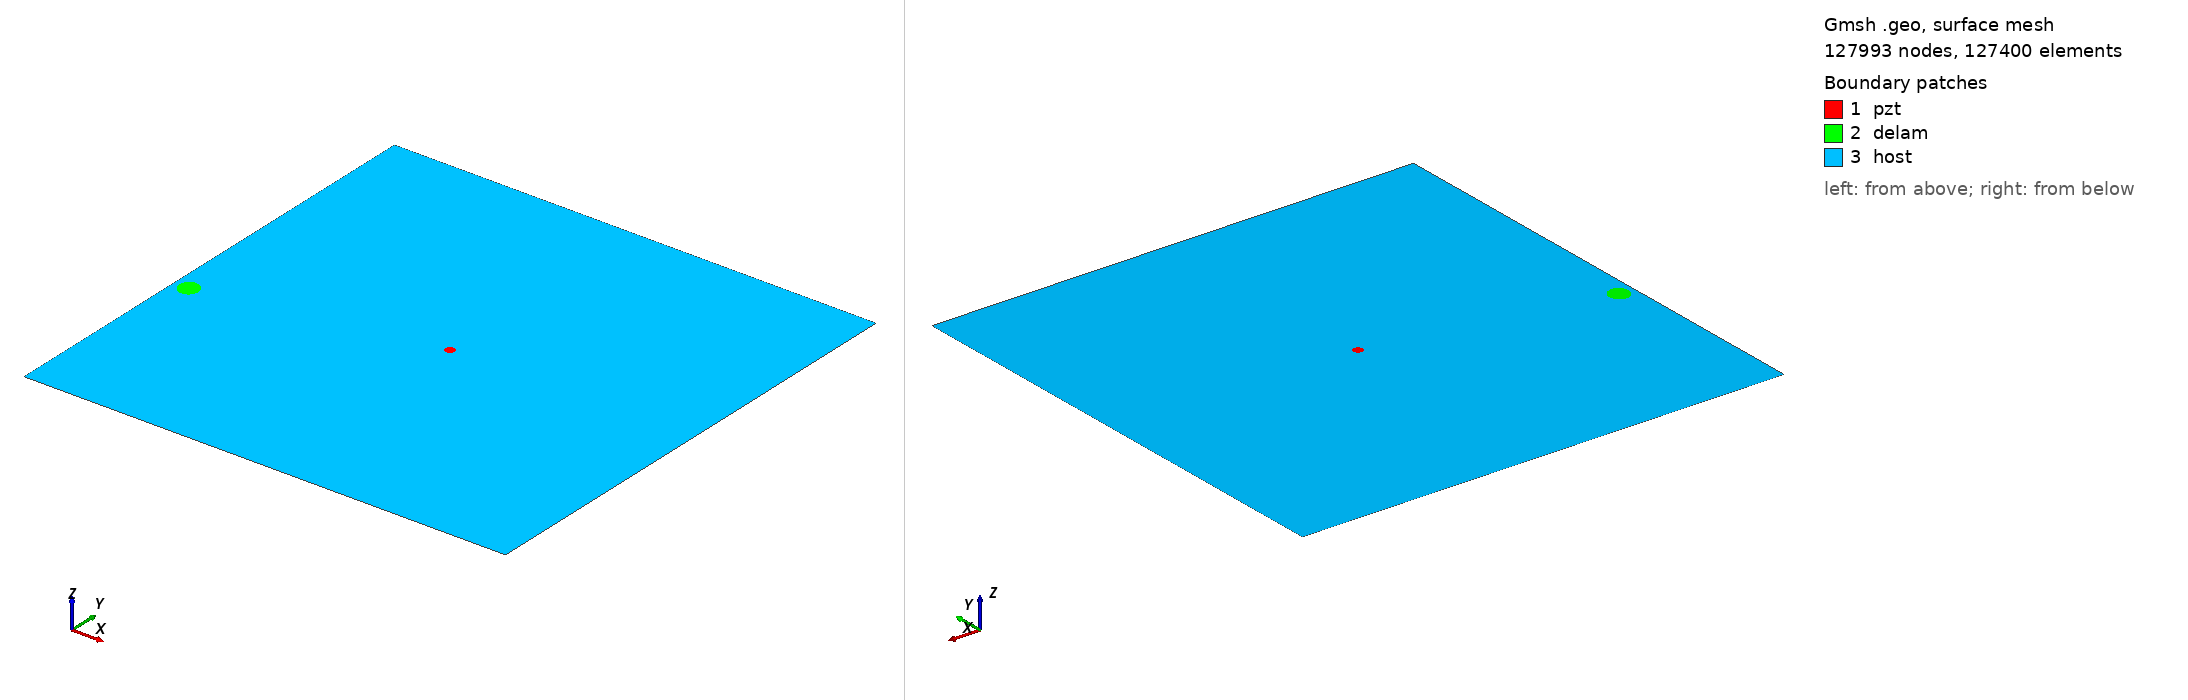

Gmsh geometry script, surface-meshed: 127993 nodes, 127400 surface elements. Boundary patches (legend numbers): 1 pzt, 2 delam, 3 host. Left view from above one corner, right view from below the opposite corner. Legend entries are the model's physical surfaces. The drawing asked Gmsh for element sizes between 1% and 20% of the model's largest extent; the script's own settings can give other sizes.

=== m2_rand_single_delam_282.geo (drawn) ===
SetFactory("OpenCASCADE");
L=0.500000; 
W=0.500000; 
a=0.010901; 
b=0.010136; 
x=0.015262; 
y=0.202765; 
alpha=0.626591 *Pi; 
r=0.005000; 
xpzt=0.250000; 
ypzt=0.250000; 
//+
Point(1) = {0, 0, 0, 1.0};
//+
Point(2) = {L, 0, 0, 1.0};
//+
Point(3) = {L, W, 0, 1.0};
//+
Point(4) = {0, W, 0, 1.0};
//+
Line(1) = {1, 2};
//+
Line(2) = {2, 3};
//+
Line(3) = {3, 4};
//+
Line(4) = {4, 1};
//+
Circle(5) = {xpzt, ypzt, -0, r, 0, 2*Pi};
//+
Ellipse(6) = {x, y, -0, a, b, 0, 2*Pi};
//+
Rotate {{0, 0, 1}, {x, y, 0}, alpha} {
  Curve{6}; 
}
//+
Curve Loop(1) = {4, 1, 2, 3};
//+
Curve Loop(2) = {6};
//+
Curve Loop(3) = {5};
//+
Curve Loop(4) = {6};
//+
Curve Loop(5) = {5};
//+
Plane Surface(1) = {5};
//+
Plane Surface(2) = {4};
//+
Plane Surface(3) = {1, 2, 3};
//+
Point(9) = {xpzt, ypzt, 0, 1.0};
//+
Point{9} In Surface {1};// mesh node at centre of pzt
//+
Physical Surface("pzt") = {1};
//+
Physical Surface("delam") = {2};
//+
Physical Surface("host") = {3};

Mesh.Algorithm = 6; // Frontal
Mesh.CharacteristicLengthFactor = 0.034000;
Mesh.CharacteristicLengthMin = 0.001000;
Mesh.CharacteristicLengthMax = 0.200000;
Mesh.RecombineAll = 1; // Apply recombination algorithm
Mesh.SubdivisionAlgorithm = 1; // 1: all quadrangles
Mesh.Smoothing = 1;
